Photos from the image-classification dataset "data" in the GitHub repository nkr31/KerasFelsmalerei. Its 4 classes are: antelope, bird, giraffe, zebra.

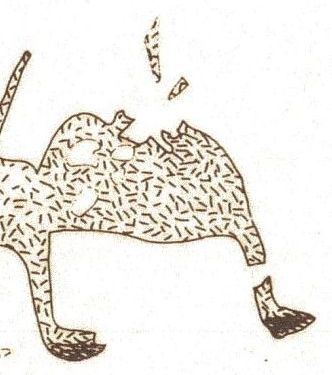
Label: bird

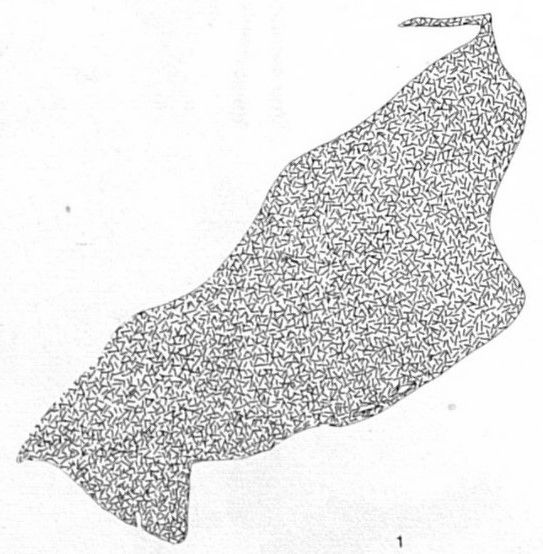
Label: antelope

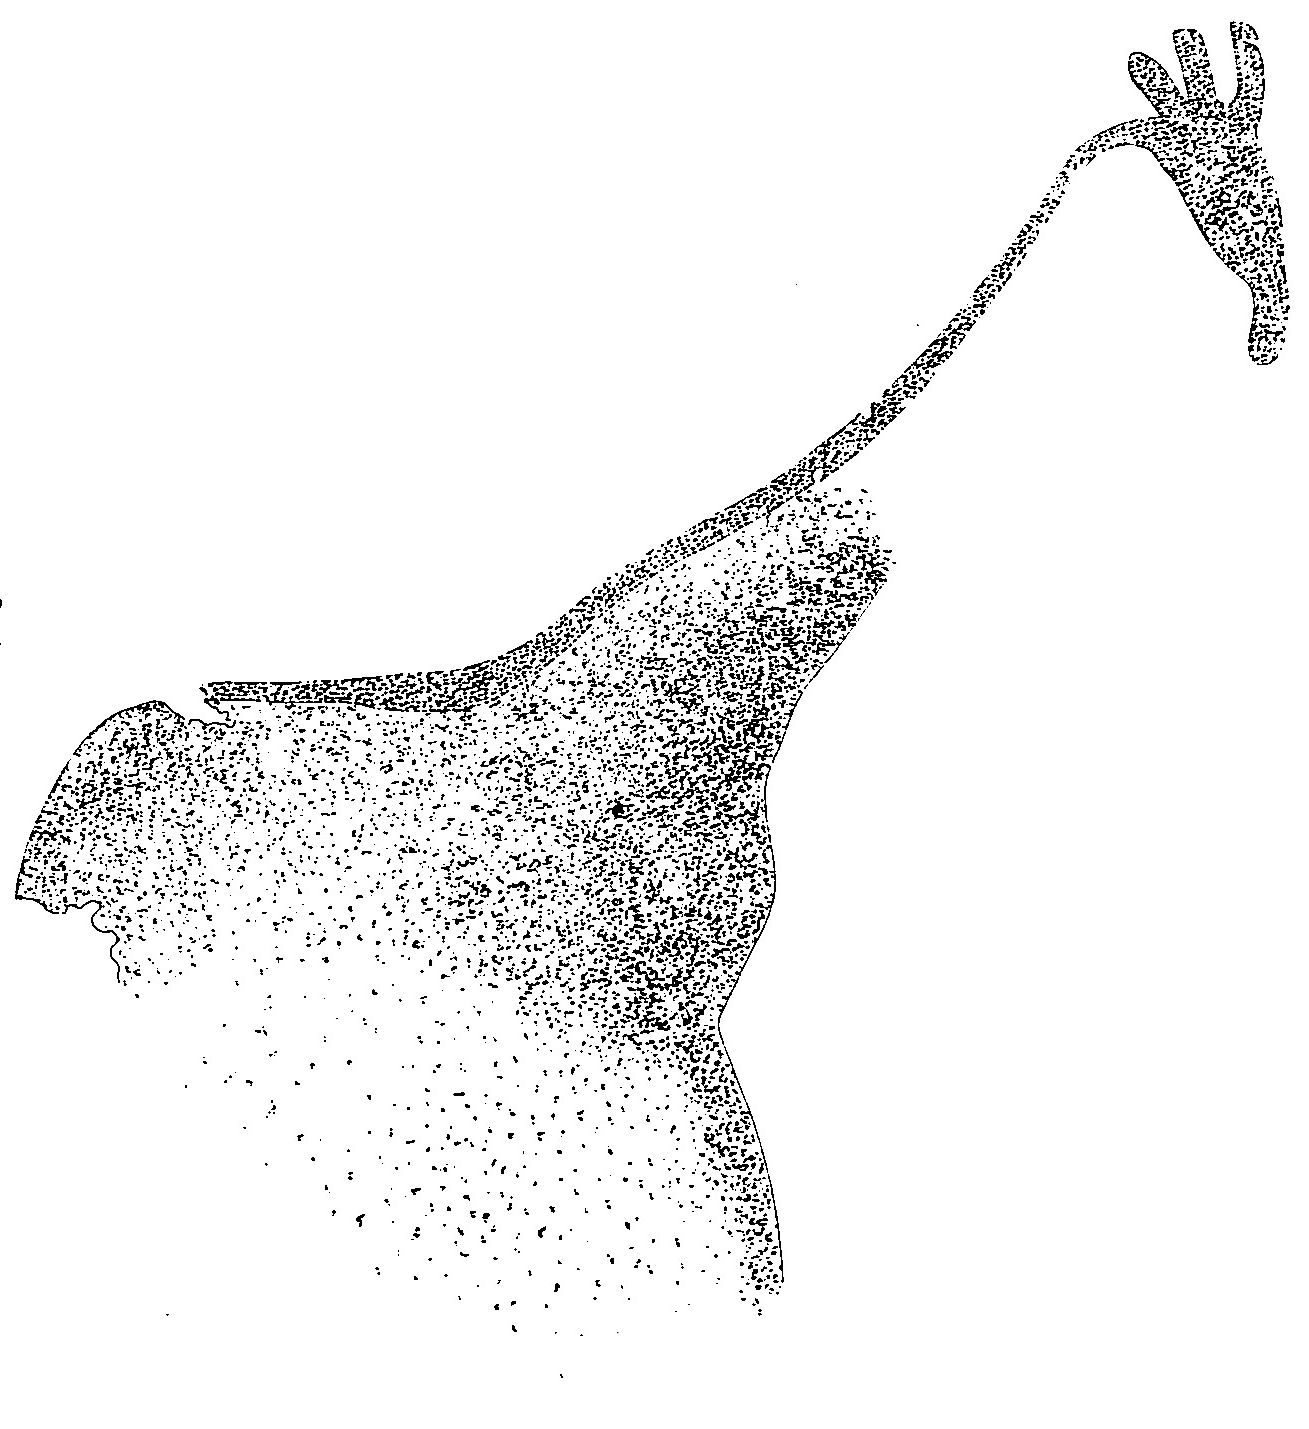
Label: giraffe

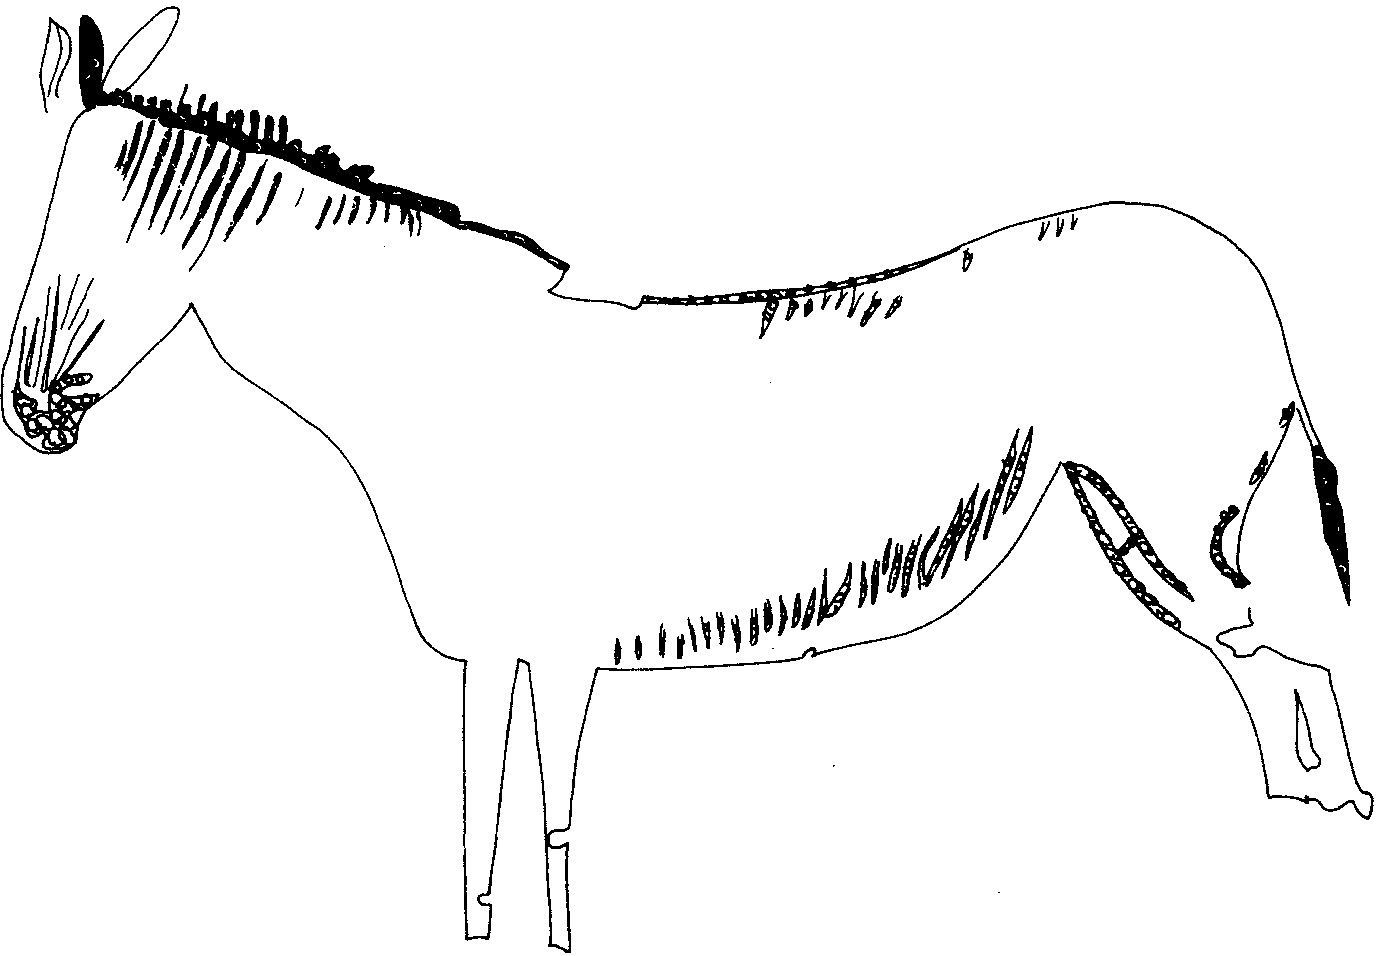
Label: zebra

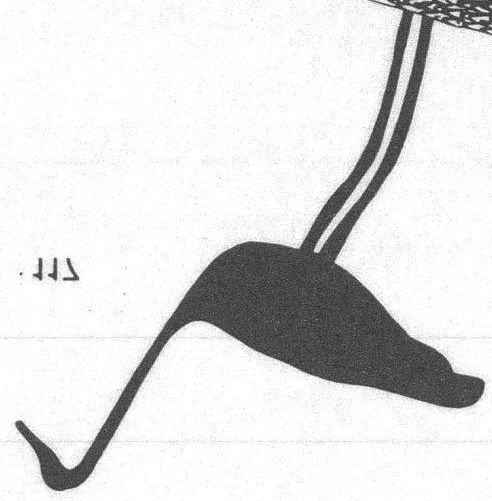
Label: bird

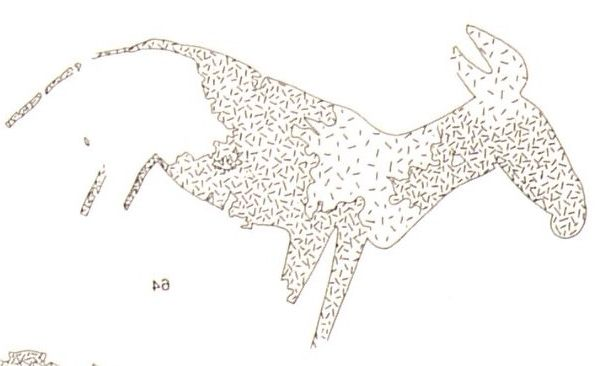
Label: antelope
